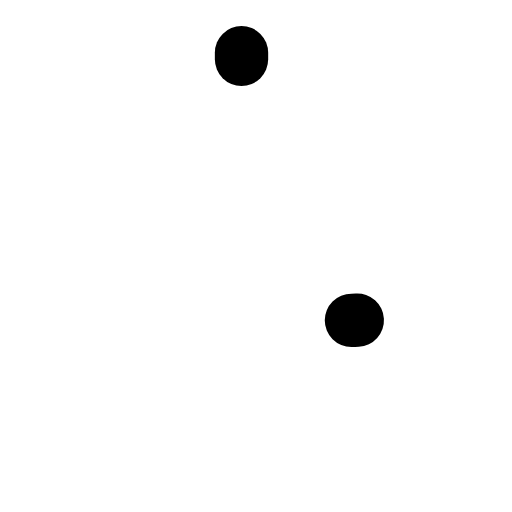
t = 0.00 s
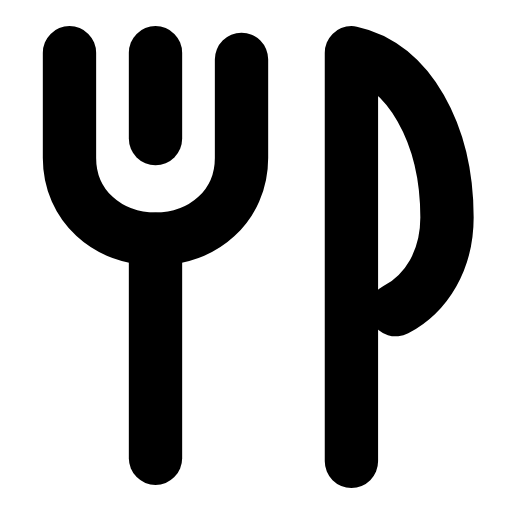
t = 0.24 s
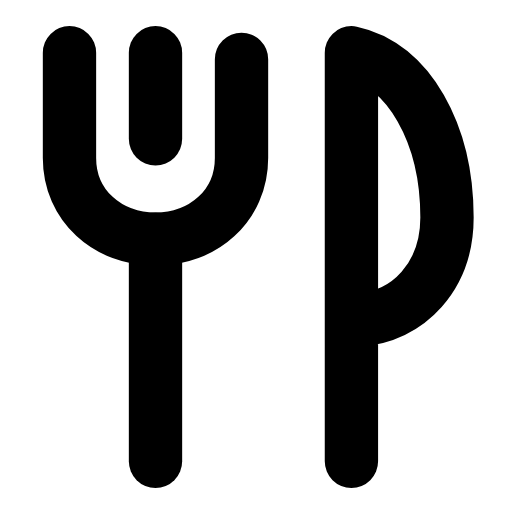
t = 0.47 s
t = 0.68 s: frame unchanged from t = 0.47 s, image omitted
t = 0.93 s: frame unchanged from t = 0.47 s, image omitted
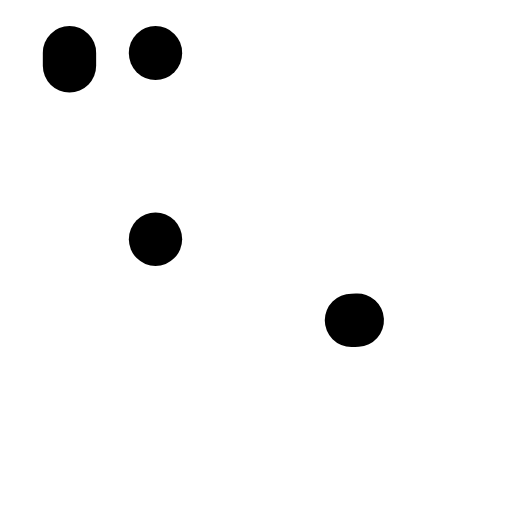
t = 1.17 s

The animated SVG that drew these frames (rendered in a browser with its animation timeline set to each time). Animation: 4 SMIL elements (animate=4); one cycle of 1.40 s, repeats indefinitely.

<svg xmlns="http://www.w3.org/2000/svg" width="24" height="24" viewBox="0 0 24 24" fill="none"><g transform="translate(-2.567 -1.447) scale(1.12)"><path stroke="currentColor" stroke-width="2.232" stroke-linecap="round" stroke-linejoin="round" fill="none" d="M5.2 3.5L5.2 7.9C5.2 9.9 6.8 11.3 8.8 11.3S12.4 9.9 12.4 7.9L12.4 3.5" pathLength="1" stroke-dasharray="1"><animate attributeName="stroke-dashoffset" values="1;1;0;0;0;0;1;1;1" keyTimes="0;0;0.189;0.45;0.6;0.774;0.9;0.9;1" dur="1.4s" repeatCount="indefinite" calcMode="spline" keySplines="0.16 1 0.3 1;0.16 1 0.3 1;0.16 1 0.3 1;0.16 1 0.3 1;0.16 1 0.3 1;0.16 1 0.3 1;0.16 1 0.3 1;0.16 1 0.3 1"/></path><path stroke="currentColor" stroke-width="2.232" stroke-linecap="round" stroke-linejoin="round" fill="none" d="M8.8 3.5L8.8 7.1" pathLength="1" stroke-dasharray="1"><animate attributeName="stroke-dashoffset" values="1;1;0;0;0;0;1;1;1" keyTimes="0;0.0315;0.2205;0.45;0.6;0.753;0.879;0.9;1" dur="1.4s" repeatCount="indefinite" calcMode="spline" keySplines="0.16 1 0.3 1;0.16 1 0.3 1;0.16 1 0.3 1;0.16 1 0.3 1;0.16 1 0.3 1;0.16 1 0.3 1;0.16 1 0.3 1;0.16 1 0.3 1"/></path><path stroke="currentColor" stroke-width="2.232" stroke-linecap="round" stroke-linejoin="round" fill="none" d="M8.8 11.3L8.8 20.6" pathLength="1" stroke-dasharray="1"><animate attributeName="stroke-dashoffset" values="1;1;0;0;0;0;1;1;1" keyTimes="0;0.063;0.252;0.45;0.6;0.732;0.858;0.9;1" dur="1.4s" repeatCount="indefinite" calcMode="spline" keySplines="0.16 1 0.3 1;0.16 1 0.3 1;0.16 1 0.3 1;0.16 1 0.3 1;0.16 1 0.3 1;0.16 1 0.3 1;0.16 1 0.3 1;0.16 1 0.3 1"/></path><path stroke="currentColor" stroke-width="2.232" stroke-linecap="round" stroke-linejoin="round" fill="none" d="M17 20.6L17 3.5C19.4 4 21 6.9 21 10.4C21 12.9 19.3 14.7 17 14.7" pathLength="1" stroke-dasharray="1"><animate attributeName="stroke-dashoffset" values="1;1;0;0;0;0;1;1;1" keyTimes="0;0.0945;0.2835;0.45;0.6;0.711;0.837;0.9;1" dur="1.4s" repeatCount="indefinite" calcMode="spline" keySplines="0.16 1 0.3 1;0.16 1 0.3 1;0.16 1 0.3 1;0.16 1 0.3 1;0.16 1 0.3 1;0.16 1 0.3 1;0.16 1 0.3 1;0.16 1 0.3 1"/></path></g></svg>
